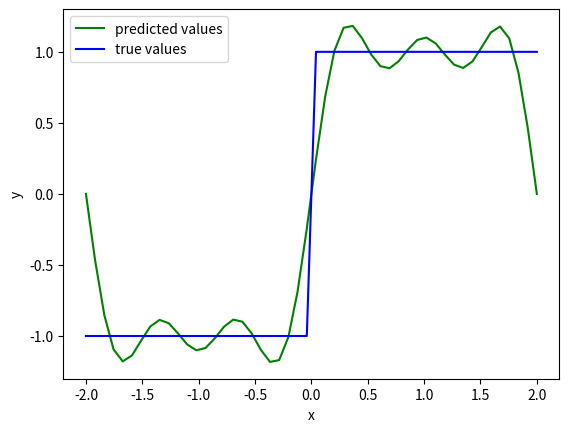

Reproduce this figure in Python.
# -*- coding: utf-8 -*-
"""
Created on Mon Oct 21 12:38:53 2024
[redacted]
"""

import numpy as np
import numpy.linalg as la
import matplotlib.pyplot as plt
import pandas as pd

# calculate the eigenvalues and eigenvectors of a squared matrix
# the eigenvalues are decreasing ordered
def myeig(A, symmetric=False):
    if symmetric:
        lambdas, V = np.linalg.eigh(A)
    else:
        lambdas, V = np.linalg.eig(A)
    # lambdas, V may contain complex value
    lambdas_real = np.real(lambdas)
    sorted_idx = lambdas_real.argsort()[::-1] 
    return lambdas[sorted_idx], V[:, sorted_idx]

# SVD: A = U * Sigma * V^T
# V: eigenvector matrix of A^T * A; U: eigenvector matrix of A * A^T 
def mysvd(A):
    lambdas, V = myeig(A.T @ A, symmetric=True)
    lambdas, V = np.real(lambdas), np.real(V)
    # if A is full rank, no lambda value is less than 1e-6 
    # append a small value to stop rank check
    lambdas = np.append(lambdas, 1e-12)
    # find the cut-off point for non-zero singular values
    rank = np.argwhere(lambdas < 1e-6).min()
    lambdas, V = lambdas[0:rank], V[:, 0:rank]
    U = A @ V / np.sqrt(lambdas)
    Sigma = np.diag(np.sqrt(lambdas))
    return U, Sigma, V


pts = 50
x = np.linspace(-2, 2, pts)
y = np.zeros(x.shape)

# square wave
pts2 = pts // 2
y[0:pts2] = -1
y[pts2:] = 1

# sort x
argidx = np.argsort(x)
x = x[argidx]
y = y[argidx]

T0 = np.max(x) - np.min(x)
f0 = 1.0 / T0
omega0 = 2.0 * np.pi * f0

# --- 這裡開始是補上的程式碼 ---

# 設定要使用多少個頻率成分 (n)
# n 越大，擬合越精確，但計算量越大。通常 n=10~20 效果就很明顯。
n = 5
m = len(x)

# step1: generate X=[1 cos(omega0 x) ... sin(omega0 nx)]
# X 的大小將會是 m x (2n + 1)
# 第一欄是常數項 (DC term)，接著是 n 個 cos 項，最後是 n 個 sin 項
X = np.zeros((m, 2 * n + 1))

X[:, 0] = 1.0  # Constant term (Bias)

for k in range(1, n + 1):
    # 填入 cos(k * omega0 * x)
    X[:, k] = np.cos(k * omega0 * x)
    # 填入 sin(k * omega0 * x)
    # 位置在 n + k
    X[:, n + k] = np.sin(k * omega0 * x)

# step2: SVD of X => X=USV^T
U, Sigma, V = mysvd(X)

# step3: a = U @ S^-1 @ V^T @ y (Pseudo-inverse solution)
# 公式推導: X a = y  =>  U Sigma V^T a = y
# => a = V * Sigma_inv * U^T * y
# 注意: mysvd 回傳的 Sigma 是對角矩陣，需使用 inv 求逆
Sigma_inv = la.inv(Sigma)
a = V @ Sigma_inv @ U.T @ y

# 計算預測值 y_bar
y_bar = X @ a

# --- 結束補上的程式碼 ---

plt.plot(x, y_bar, 'g-', label='predicted values') 
plt.plot(x, y, 'b-', label='true values')
plt.xlabel('x')
plt.ylabel('y') # 修正了原本程式碼重複的 xlabel
plt.legend()
plt.show()
